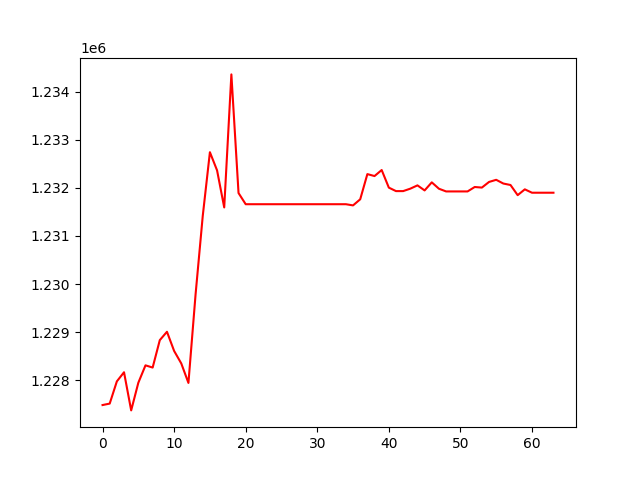

The file beside this chart, header and first rows:
, 0
0, 1227487
1, 1227517
2, 1227979
3, 1228169
4, 1227376
5, 1227950
6, 1228312
7, 1228266
8, 1228836
9, 1229010
10, 1228612
11, 1228352
12, 1227947
13, 1229790
14, 1231416
15, 1232741
16, 1232363
17, 1231593
18, 1234357
19, 1231892
20, 1231660
21, 1231660
22, 1231660
23, 1231660
24, 1231660
25, 1231660
26, 1231660
27, 1231660
28, 1231660
29, 1231660
30, 1231660
31, 1231660
32, 1231660
33, 1231660
34, 1231660
35, 1231635
36, 1231762
37, 1232286
38, 1232245
39, 1232370
40, 1232005
41, 1231932
42, 1231932
43, 1231983
44, 1232052
45, 1231947
46, 1232114
47, 1231982
48, 1231926
49, 1231926
50, 1231926
51, 1231926
52, 1232018
53, 1232006
54, 1232123
55, 1232167
56, 1232090
57, 1232059
58, 1231848
59, 1231969
... 4 more rows
